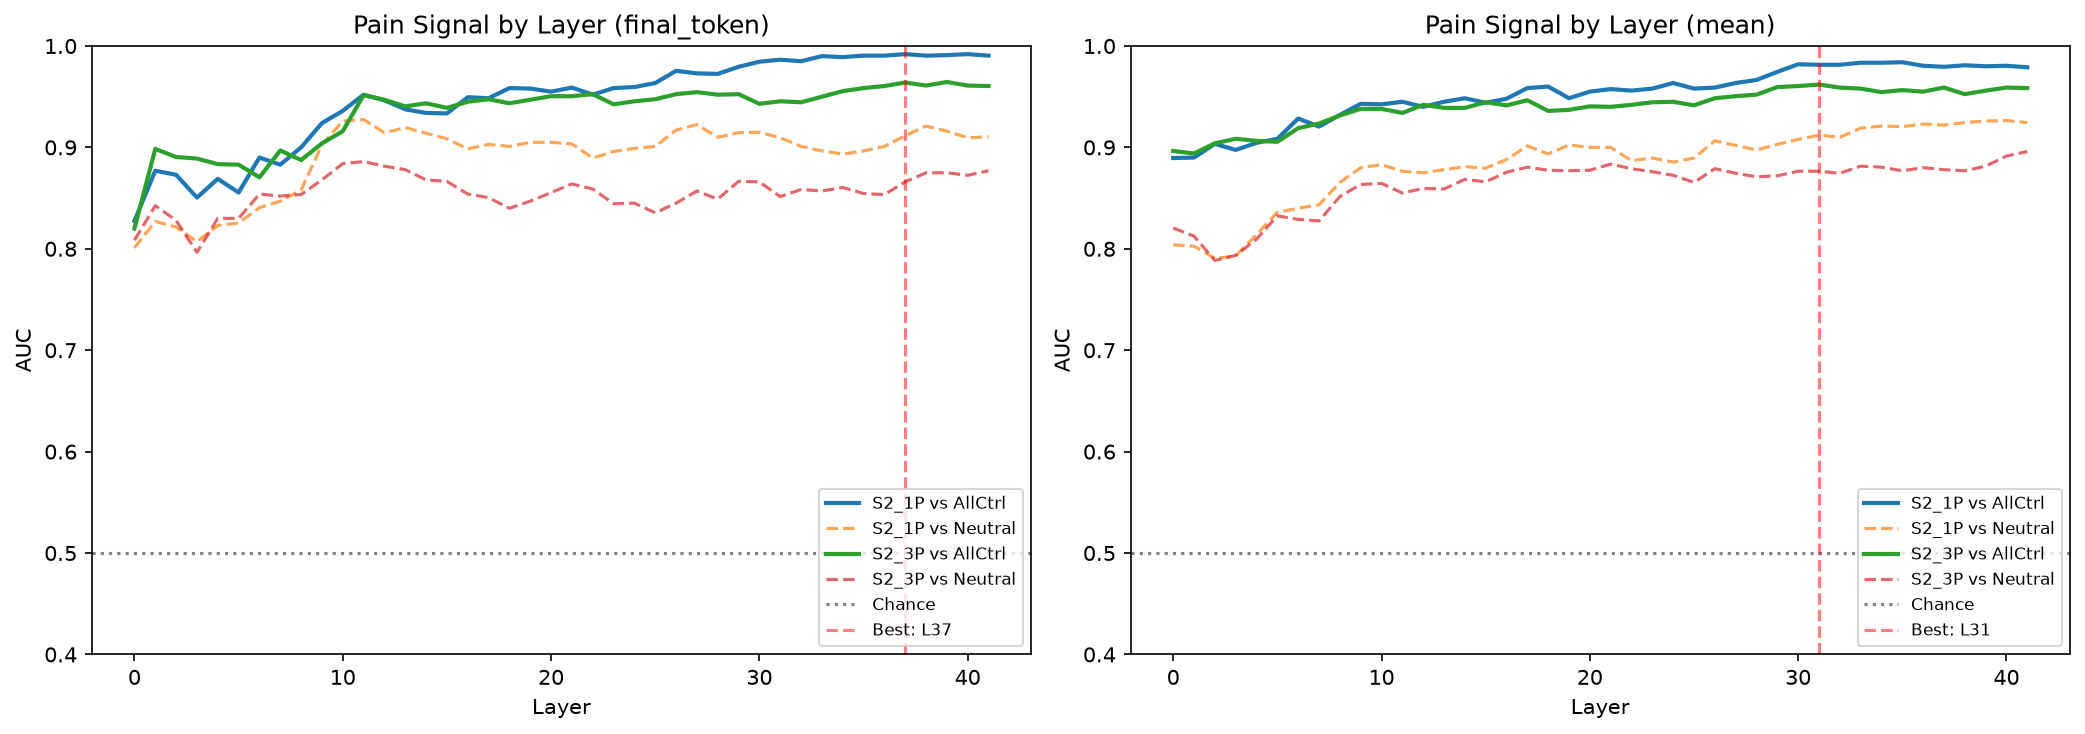

Source data for this figure (header and first rows):
dataset, extraction, layer, auc_vs_all_controls, auc_vs_neutral, auc_std
S2_1P, final_token, 0, 0.8275, 0.801, 0.03294
S2_1P, final_token, 1, 0.877, 0.827, 0.01288
S2_1P, final_token, 2, 0.873, 0.8215, 0.01166
S2_1P, final_token, 3, 0.8505, 0.807, 0.0186
S2_1P, final_token, 4, 0.869, 0.823, 0.022
S2_1P, final_token, 5, 0.8555, 0.8255, 0.03526
S2_1P, final_token, 6, 0.89, 0.8405, 0.03609
S2_1P, final_token, 7, 0.883, 0.847, 0.03819
S2_1P, final_token, 8, 0.9, 0.858, 0.02505
S2_1P, final_token, 9, 0.924, 0.9025, 0.02137
S2_1P, final_token, 10, 0.936, 0.926, 0.02677
S2_1P, final_token, 11, 0.952, 0.9275, 0.01608
S2_1P, final_token, 12, 0.9465, 0.9145, 0.02166
S2_1P, final_token, 13, 0.9375, 0.9195, 0.03546
S2_1P, final_token, 14, 0.934, 0.914, 0.03649
S2_1P, final_token, 15, 0.9335, 0.9085, 0.0451
S2_1P, final_token, 16, 0.9495, 0.8985, 0.03156
S2_1P, final_token, 17, 0.9485, 0.903, 0.03502
S2_1P, final_token, 18, 0.9585, 0.901, 0.02822
S2_1P, final_token, 19, 0.958, 0.905, 0.02662
S2_1P, final_token, 20, 0.955, 0.905, 0.02903
S2_1P, final_token, 21, 0.959, 0.9035, 0.02709
S2_1P, final_token, 22, 0.952, 0.8895, 0.029
S2_1P, final_token, 23, 0.9585, 0.896, 0.03011
S2_1P, final_token, 24, 0.9595, 0.899, 0.02537
S2_1P, final_token, 25, 0.9635, 0.901, 0.02183
S2_1P, final_token, 26, 0.9755, 0.917, 0.02153
S2_1P, final_token, 27, 0.973, 0.9225, 0.02772
S2_1P, final_token, 28, 0.9725, 0.91, 0.03021
S2_1P, final_token, 29, 0.9795, 0.9145, 0.02261
S2_1P, final_token, 30, 0.9845, 0.915, 0.01984
S2_1P, final_token, 31, 0.9865, 0.9095, 0.01538
S2_1P, final_token, 32, 0.985, 0.901, 0.01696
S2_1P, final_token, 33, 0.99, 0.8965, 0.01162
S2_1P, final_token, 34, 0.989, 0.8935, 0.009028
S2_1P, final_token, 35, 0.9905, 0.8965, 0.00781
S2_1P, final_token, 36, 0.9905, 0.901, 0.007649
S2_1P, final_token, 37, 0.992, 0.9115, 0.007314
S2_1P, final_token, 38, 0.9905, 0.921, 0.006782
S2_1P, final_token, 39, 0.991, 0.916, 0.008155
S2_1P, final_token, 40, 0.992, 0.9095, 0.00886
S2_1P, final_token, 41, 0.9905, 0.9105, 0.009925
S2_3P, final_token, 0, 0.82, 0.8085, 0.03062
S2_3P, final_token, 1, 0.8985, 0.8425, 0.01793
S2_3P, final_token, 2, 0.8905, 0.828, 0.0221
S2_3P, final_token, 3, 0.889, 0.7965, 0.02171
S2_3P, final_token, 4, 0.8835, 0.83, 0.05006
S2_3P, final_token, 5, 0.883, 0.83, 0.03903
S2_3P, final_token, 6, 0.8705, 0.854, 0.0374
S2_3P, final_token, 7, 0.897, 0.852, 0.0316
S2_3P, final_token, 8, 0.8875, 0.8535, 0.03017
S2_3P, final_token, 9, 0.904, 0.868, 0.03089
S2_3P, final_token, 10, 0.916, 0.884, 0.02295
S2_3P, final_token, 11, 0.9515, 0.886, 0.01772
S2_3P, final_token, 12, 0.947, 0.8815, 0.02112
S2_3P, final_token, 13, 0.9405, 0.878, 0.03168
S2_3P, final_token, 14, 0.9435, 0.868, 0.03434
S2_3P, final_token, 15, 0.939, 0.8665, 0.03531
S2_3P, final_token, 16, 0.945, 0.854, 0.0355
S2_3P, final_token, 17, 0.9475, 0.8505, 0.03595
... 108 more rows
